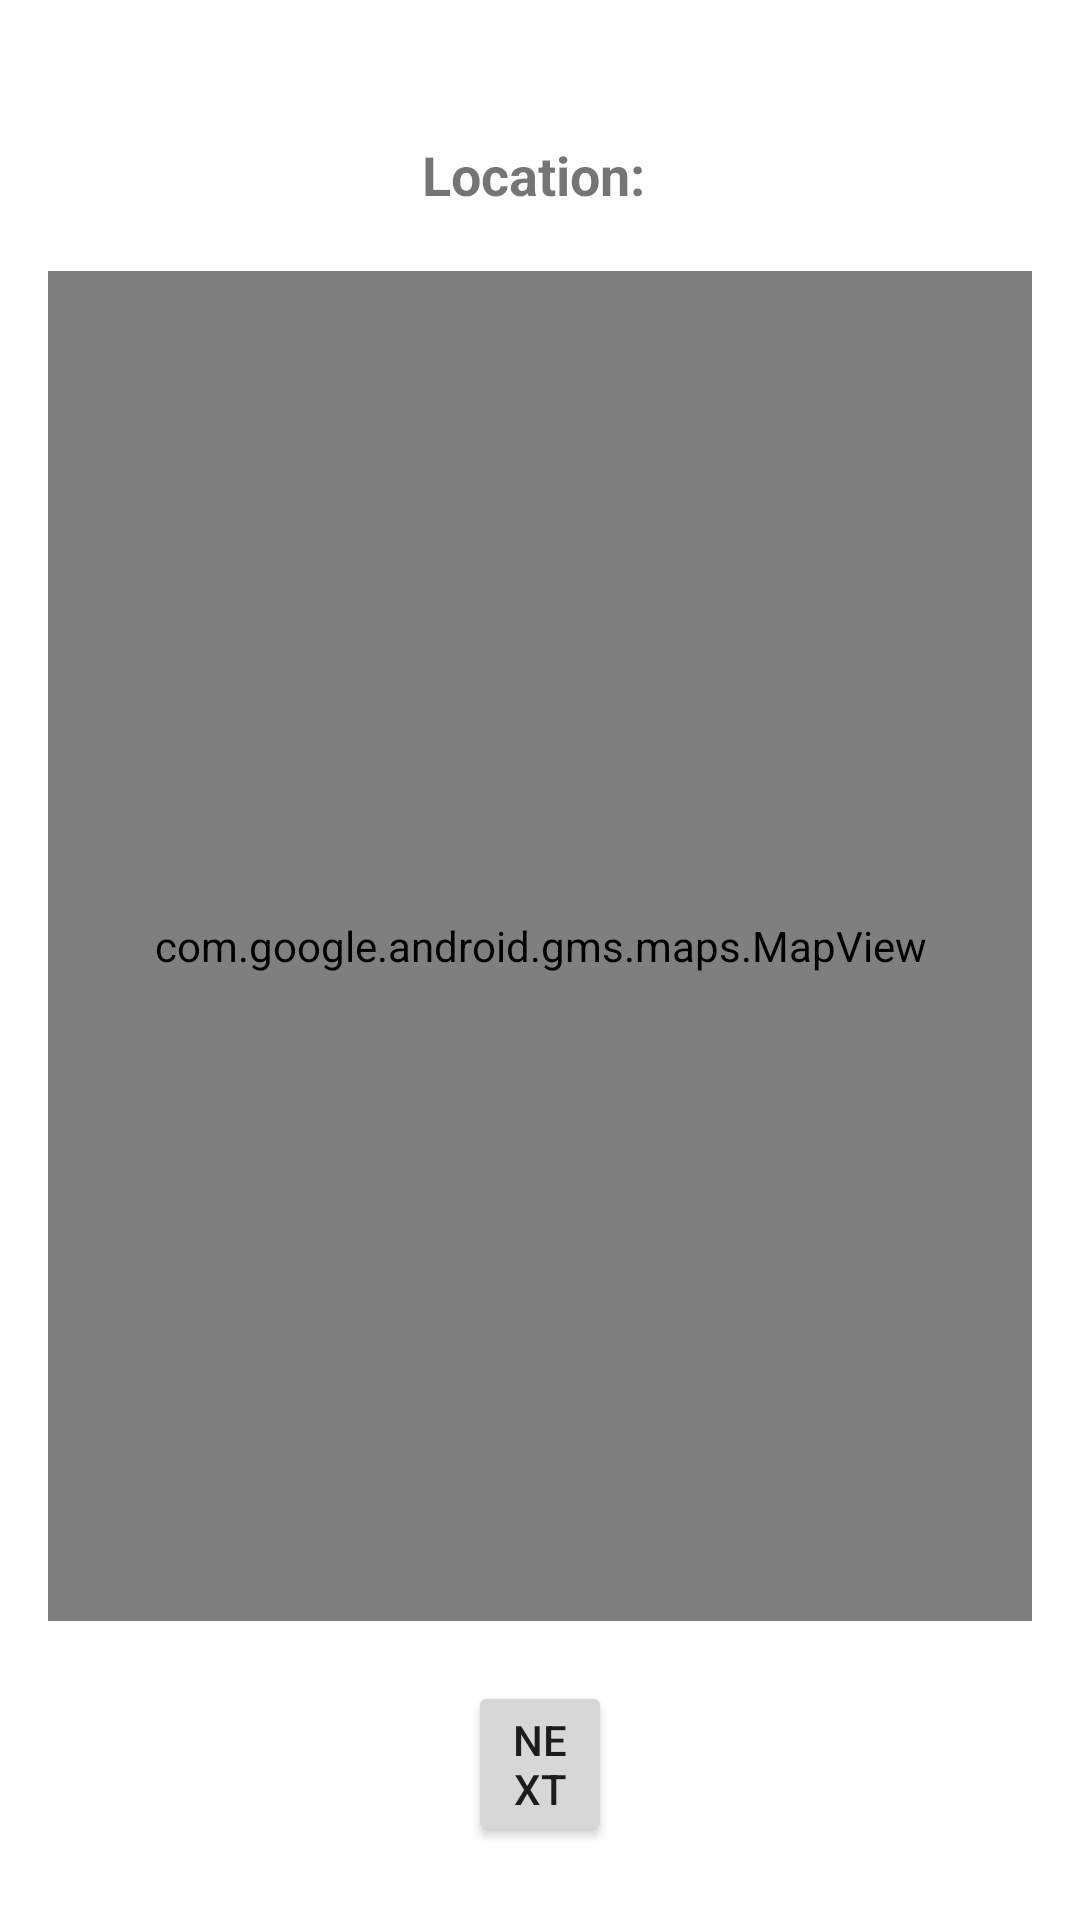

Layout XML and referenced resources for this Android screen:
<!-- AndroidManifest.xml: application theme Theme.MyApplication1 -->
<!-- res/layout/activity_eight.xml -->
<?xml version="1.0" encoding="utf-8"?>
<LinearLayout xmlns:android="http://schemas.android.com/apk/res/android"
    xmlns:tools="http://schemas.android.com/tools"
    android:layout_width="match_parent"
    android:layout_height="match_parent"
    android:orientation="vertical"
    android:padding="16dp">

    <TextView
        android:id="@+id/tvLocation"
        android:layout_width="match_parent"
        android:layout_height="wrap_content"
        android:layout_marginTop="30dp"
        android:gravity="center"
        android:text="Location: "
        android:textSize="18sp"
        android:textStyle="bold" />

    <com.google.android.gms.maps.MapView
        android:id="@+id/mvView"
        android:layout_width="match_parent"
        android:layout_height="450dp"
        android:layout_marginTop="20dp" />

    <Button
        android:id="@+id/btnNext"
        android:layout_width="wrap_content"
        android:layout_height="wrap_content"
        android:layout_marginHorizontal="140dp"
        android:layout_marginTop="20dp"
        android:text="Next" />

</LinearLayout>
<!-- resources referenced by this layout -->
<resources>
  <style name="Theme.MyApplication1" parent="Theme.MaterialComponents.Light">
           <item name="colorPrimary">@color/white</item>
      </style>
  <color name="white">#FFFFFFFF</color>
</resources>
